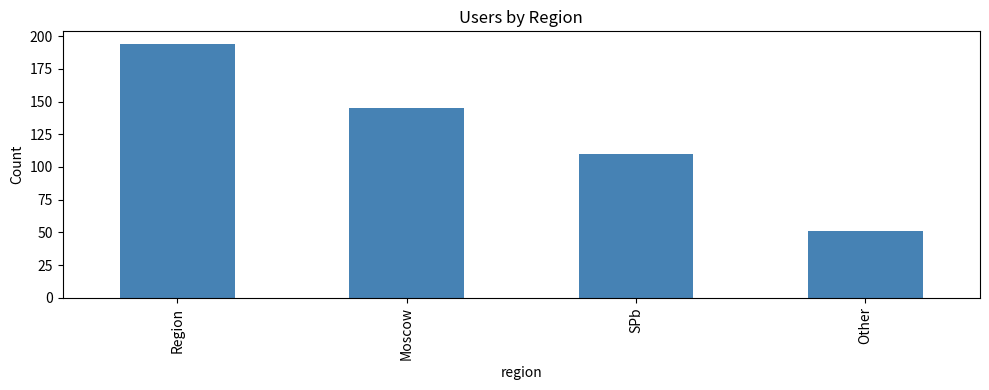
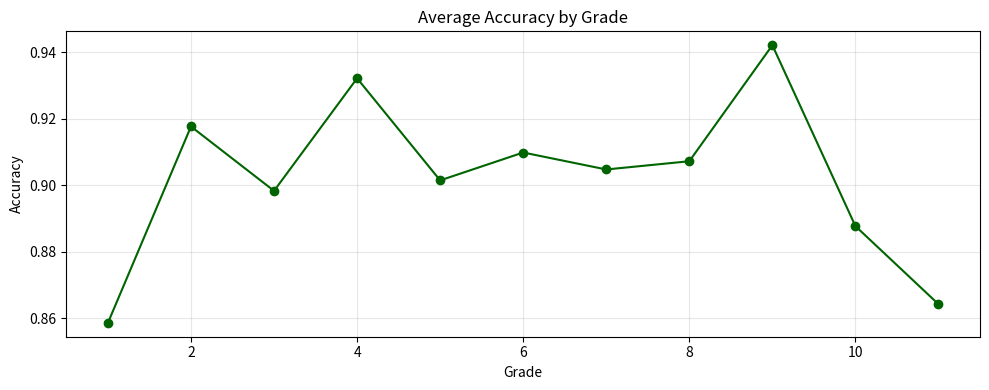
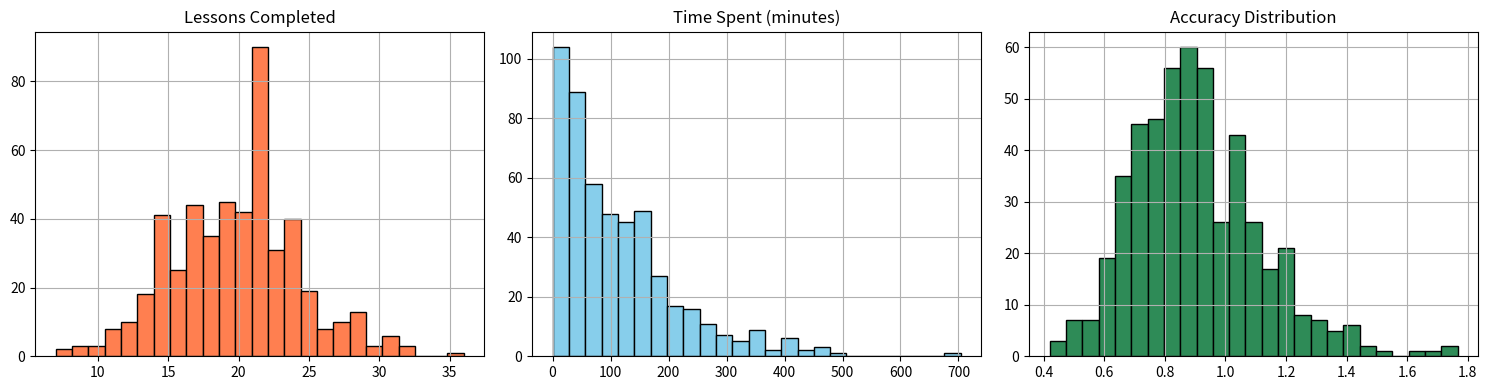
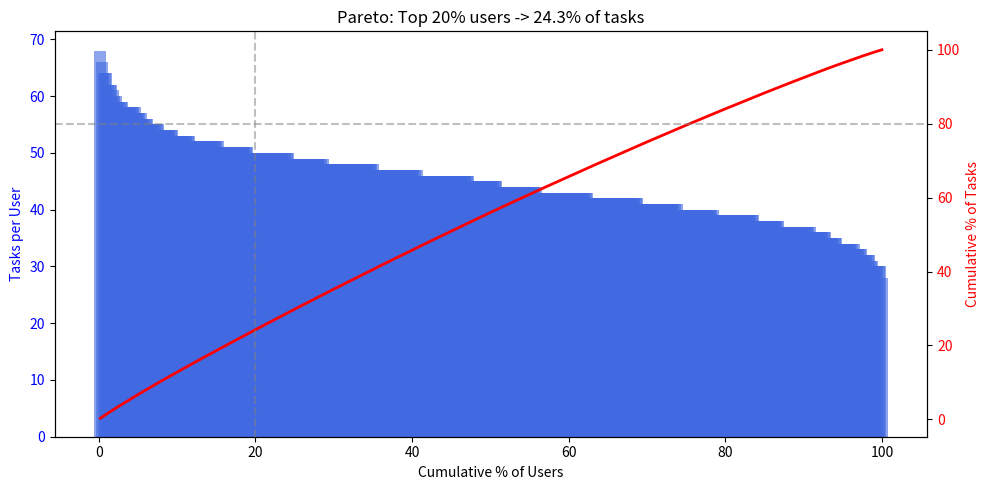
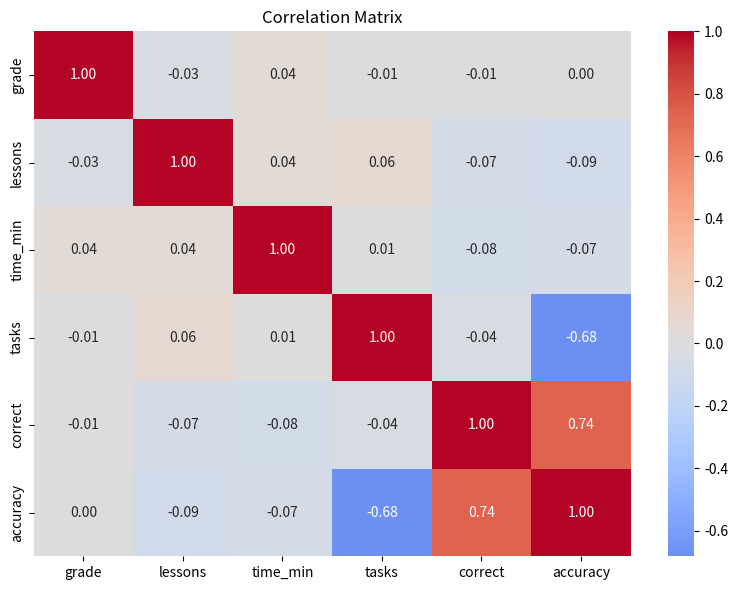

Python code for these plots, in order:
# Portfolio: Product Analyst Internship
# Miron Korsun

import pandas as pd
import numpy as np
import matplotlib.pyplot as plt
import seaborn as sns

np.random.seed(42)

# --------------------------------------------------
# 1. Generate sample dataset
# --------------------------------------------------
n = 500

# исправлено: correct как float, чтобы nan проходил
correct_vals = np.random.poisson(40, n).astype(float)

for _ in range(20):
    idx = np.random.randint(0, n)
    correct_vals[idx] = np.nan

data = {
    'user_id': range(1, n + 1),
    'grade': np.random.randint(1, 12, n),
    'lessons': np.random.poisson(20, n),
    'time_min': np.random.exponential(120, n).astype(int),
    'tasks': np.random.poisson(45, n),
    'correct': correct_vals,
    'region': np.random.choice(['Moscow', 'SPb', 'Region', 'Other'], n, p=[0.3, 0.2, 0.4, 0.1])
}

df = pd.DataFrame(data)
df['accuracy'] = df['correct'] / df['tasks']

# --------------------------------------------------
# 2. Clean missing values
# --------------------------------------------------
df['correct'] = df['correct'].fillna(df['correct'].median())
df['accuracy'] = df['correct'] / df['tasks']

# --------------------------------------------------
# 3. Regional activity
# --------------------------------------------------
regional = df.groupby('region').agg({
    'user_id': 'count',
    'lessons': 'mean',
    'time_min': 'mean',
    'tasks': 'mean'
}).round(1)
regional.columns = ['users', 'avg_lessons', 'avg_time', 'avg_tasks']
regional = regional.sort_values('users', ascending=False)

print("=== Users by Region ===")
print(regional)
print("\n")

fig, ax = plt.subplots(figsize=(10, 4))
regional['users'].plot(kind='bar', ax=ax, color='steelblue')
ax.set_title('Users by Region')
ax.set_ylabel('Count')
plt.tight_layout()
plt.savefig('users_by_region.png')
plt.show()

# --------------------------------------------------
# 4. Accuracy by grade
# --------------------------------------------------
grade_stats = df.groupby('grade')['accuracy'].mean().reset_index()

print("=== Accuracy by Grade ===")
print(grade_stats)
print("\n")

fig, ax = plt.subplots(figsize=(10, 4))
ax.plot(grade_stats['grade'], grade_stats['accuracy'], marker='o', color='darkgreen')
ax.set_title('Average Accuracy by Grade')
ax.set_xlabel('Grade')
ax.set_ylabel('Accuracy')
ax.grid(True, alpha=0.3)
plt.tight_layout()
plt.savefig('accuracy_by_grade.png')
plt.show()

corr_grade_acc = df['grade'].corr(df['accuracy'])
print(f"Grade-Accuracy correlation: {corr_grade_acc:.2f}\n")

# --------------------------------------------------
# 5. Engagement distribution
# --------------------------------------------------
fig, axes = plt.subplots(1, 3, figsize=(15, 4))

df['lessons'].hist(bins=25, ax=axes[0], color='coral', edgecolor='black')
axes[0].set_title('Lessons Completed')

df['time_min'].hist(bins=25, ax=axes[1], color='skyblue', edgecolor='black')
axes[1].set_title('Time Spent (minutes)')

df['accuracy'].hist(bins=25, ax=axes[2], color='seagreen', edgecolor='black')
axes[2].set_title('Accuracy Distribution')

plt.tight_layout()
plt.savefig('distribution.png')
plt.show()

# --------------------------------------------------
# 6. Pareto (80/20) analysis
# --------------------------------------------------
sorted_df = df.sort_values('tasks', ascending=False)
sorted_df['cum_users_pct'] = (np.arange(len(sorted_df)) + 1) / len(sorted_df) * 100
sorted_df['cum_tasks_pct'] = sorted_df['tasks'].cumsum() / sorted_df['tasks'].sum() * 100

top20_users = sorted_df[sorted_df['cum_users_pct'] <= 20]
top20_contribution = top20_users['tasks'].sum() / df['tasks'].sum() * 100

fig, ax1 = plt.subplots(figsize=(10, 5))

ax1.bar(sorted_df['cum_users_pct'], sorted_df['tasks'], width=1.5, alpha=0.6, color='royalblue')
ax1.set_xlabel('Cumulative % of Users')
ax1.set_ylabel('Tasks per User', color='blue')
ax1.tick_params(axis='y', labelcolor='blue')

ax2 = ax1.twinx()
ax2.plot(sorted_df['cum_users_pct'], sorted_df['cum_tasks_pct'], color='red', linewidth=2)
ax2.set_ylabel('Cumulative % of Tasks', color='red')
ax2.tick_params(axis='y', labelcolor='red')

plt.title(f'Pareto: Top 20% users -> {top20_contribution:.1f}% of tasks')
plt.axhline(y=80, color='gray', linestyle='--', alpha=0.5)
plt.axvline(x=20, color='gray', linestyle='--', alpha=0.5)
plt.tight_layout()
plt.savefig('pareto.png')
plt.show()

print(f"Top 20% task contribution: {top20_contribution:.1f}%\n")

# --------------------------------------------------
# 7. Correlation matrix
# --------------------------------------------------
numeric_cols = ['grade', 'lessons', 'time_min', 'tasks', 'correct', 'accuracy']
corr = df[numeric_cols].corr()

print("=== Correlation Matrix ===")
print(corr)
print("\n")

fig, ax = plt.subplots(figsize=(8, 6))
sns.heatmap(corr, annot=True, cmap='coolwarm', center=0, fmt='.2f', ax=ax)
ax.set_title('Correlation Matrix')
plt.tight_layout()
plt.savefig('correlation_matrix.png')
plt.show()

# --------------------------------------------------
# 8. Summary
# --------------------------------------------------
print("=== SUMMARY ===")
print(f"Total users: {len(df)}")
print(f"Regions: {list(df['region'].unique())}")
print(f"Average accuracy: {df['accuracy'].mean():.2f}")
print(f"Median lessons: {df['lessons'].median():.0f}")
print(f"Median time: {df['time_min'].median():.0f} min")
